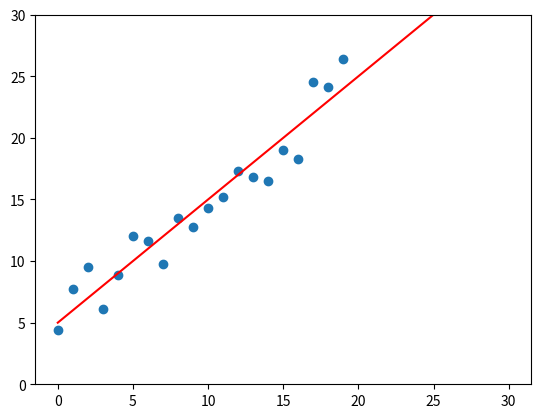

Write Python code to recreate this figure.
import matplotlib.pyplot as plt
from random import randrange

from numpy import array
from numpy.linalg import inv
from numpy import linspace


def generate_linear_plots(num_points=20,
                          x_coeficient=1,
                          independent_term=5,
                          range_value=30,
                          range_divisor=10):
    """ Generate a the x and y values based on num_points data values with a 
    linear function expressed as y_value = m*x + c + random_value.

    The random value will generate a distortion in our output set of points
    
    Args:
    ----
        num_point: x value for our output function f(x) + random.
        x_coeficient: m coeficient term of our linear function m*x + c.
        independent_term: represents the independente term c in our linear
            function m*x + c.
        range_value: range in which our random value will be generated as
            [-range_value, range_value].
        range_divisor: value used to normalize the random number generated.

    Returns:
    --------
        A float with the result value of a noisy y of m*x + c + random
    """
    if not range_divisor:
        raise ValueError(
            f"Parameters value for range_divisor can't be 0. Received: %s" %
            (type(range_divisor)))

    # Generate our x values and noisy y values
    x_values = [i for i in range(num_points)]
    y_values = [
        x_coeficient * x_values[i] + independent_term +
        randrange(-range_value, range_value) / range_divisor
        for i in range(num_points)
    ]

    # Calculate the b vector of y = X . b
    X = array(x_values)
    X = X.reshape(len(X), 1)
    b = inv(X.T.dot(X)).dot(X.T).dot(y_values)
    print(b)
    return (x_values, y_values)


def plot_linear():
    """ Prints the noisy dots and the linear interpolation"""
    (x_values, y_values) = generate_linear_plots()
    plt.scatter(x_values, y_values)
    plt.ylim(0, 30)
    x = linspace(0, 30)
    y = x + 5
    plt.plot(x, y, '-r', label='y=x+5')
    plt.show()


if __name__ == '__main__':
    plot_linear()